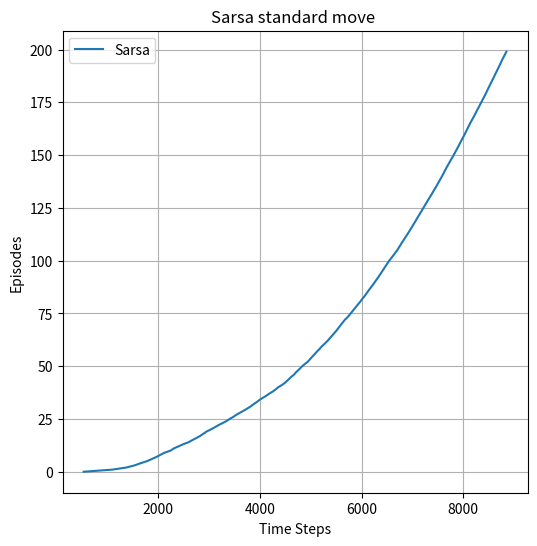

Write Python code to recreate this figure.
import argparse
import matplotlib.pyplot as plt
import numpy as np

class Agent:
    def __init__(self, args):
        self.args = args
        self.src = (0, 3)
        self.dest = (7, 3)

        self.rows = args.rows
        self.columns = args.columns

        if args.kings:
            self.nA = 8
            self.dx = [-1, -1, 0, 1, 1, 1, 0, -1]
            self.dy = [0, 1, 1, 1, 0, -1, -1, -1]
        else:
            self.nA = 4
            self.dx = [-1, 0, 1, 0]
            self.dy = [0, 1, 0, -1]

        self.wind_power = [0 , 0 , 0 , 1 , 1, 1 , 2 , 2, 1, 0]
        self.nS = self.rows * self.columns
        self.Q = np.zeros((self.nS, self.nA))
        self.nseeds = 20

    def convert(self, state):
        x, y = state
        return x + y * self.columns

    # returns next state
    def next_state(self, state, action):
        x, y = state

        if self.wind_power[x] > 0:
            y += self.wind_power[x] + np.random.randint(-1, 2) * args.stochastic

        x += self.dx[action]
        y += self.dy[action]

        x = max(0, x)
        y = max(0, y)

        x = min(x, self.columns - 1)
        y = min(y, self.rows - 1)

        return (x, y)

    def next_action(self, state):
        stateN = self.convert(state)

        if np.random.rand() < self.args.epsilon:
            A = np.random.randint(0, self.nA)
        else:
            action_value =self.Q[stateN, :]
            A = np.argmax(action_value)

        return A

    def train(self):
        Q_avg = np.zeros((self.nS, self.nA))
        time_steps = np.zeros(self.args.episodes)

        for seed in range(self.nseeds):
            self.Q = np.zeros((self.nS, self.nA))
            time = 0

            for episode in range(self.args.episodes):
                np.random.seed(seed)
                S = self.src
                A = self.next_action(S)

                while True:
                    if S == self.dest:
                        break
                    R = -1
                    S_dash = self.next_state(S, A)
                    A_dash = self.next_action(S_dash)
                    self.Q[self.convert(S)][A] += self.args.alpha*(R + self.args.gamma * self.update(self.convert(S_dash), A_dash) - self.Q[self.convert(S)][A])
                    S = S_dash
                    A = A_dash
                    time += 1
                time_steps[episode] += time
            Q_avg += self.Q

        time_steps = time_steps / self.nseeds
        Q_avg /= self.nseeds
        return Q_avg , time_steps

    def update(self, S_dash, A_dash):
        raise Exception('Must be implemented by child class')

class Sarsa(Agent):
    def update(self, S_dash, A_dash):
        return self.Q[S_dash][A_dash]

class Expected_Sarsa(Agent):
    def update(self, S_dash, A_dash):
        Pi = np.zeros(self.nA) + self.args.epsilon / self.nA
        Pi[np.argmax(self.Q[S_dash])] += (1 - self.args.epsilon)
        return np.sum(self.Q[S_dash] * Pi)

class Q_Learning(Agent):
    def update(self, S_dash, A_dash):
        return np.max(self.Q[S_dash])

name_to_agent = {
    'Sarsa' : Sarsa,
    'Expected_Sarsa' : Expected_Sarsa,
    'Q_Learning' : Q_Learning
}

def showpath(Q, args):
    grid = np.zeros((args.rows, args.columns))
    agent = Agent(args)
    S = agent.src

    path=[[],[]]

    while True:
        y, x = S
        path[0].append(y)
        path[1].append(x)

        if S == agent.src:
            grid[x, y] = 1
        elif S == agent.dest:
            grid[x, y] = 2
            break
        else:
            grid[x, y] = 3

        A = np.argmax(Q[agent.convert(S),:])

        S_dash = agent.next_state(S, A)
        nY, nX = S_dash

        if args.stochastic == 0 and grid[nX, nY] != 0:
            print(f"Stuck in state ({nX},{nY})")
            grid[agent.dest[0], agent.dest[1]]=2
            path[0].append(nY)
            path[1].append(nX)
            break

        S = S_dash

    fig = plt.figure()
    ax = plt.gca()
    ax.imshow(grid)

    xr = np.arange(args.columns + 1)
    yr = np.arange(args.rows + 1)
    plt.plot(path[0],path[1],color=(1, 0, 0))
    ax.set_xticks(xr - 0.5)
    ax.set_yticks(yr - 0.5)
    ax.set_xticklabels(xr)
    ax.set_yticklabels(yr)
    ax.grid(True, color = 'w', linewidth = 1.5)

    ax.set_title("%s, %s%s Greedily" % (args.algorithm, 'stochasticly, ' if args.stochastic else '', 'with Kings move,' if args.kings else 'with standard move,'))
    fig.savefig("path.png")

    plt.close(fig)


if __name__ == "__main__":
    parser = argparse.ArgumentParser(description='Windy Gridworld solver')
    parser.add_argument('-al', '--algorithm', default='Sarsa', choices=["Sarsa", "Q_Learning", "Expected_Sarsa", "all"])
    parser.add_argument('--kings', action='store_true', help='Flag for enabling Kings move')
    parser.add_argument('-stc', '--stochastic', action='store_true', help='Flag for enabling stochastic wind')
    parser.add_argument('-ep', '--epsilon', type=float, default=0.1, help='epsilon to be used in greedy method')
    parser.add_argument('-gam', '--gamma', type=float, default=1, help ='discount factor')
    parser.add_argument('-lr', '--alpha', type=float, default=0.5, help='learning rate')
    parser.add_argument('-rs', '--randomSeed', type=int, default=42, help='random seed')
    parser.add_argument('--rows', type=int, default=7)
    parser.add_argument('--columns', type=int, default=10)
    parser.add_argument('-hz', '--episodes', type=int, default=200, help='max number of episodes')
    parser.add_argument('-pl', '--plot', action='store_true', help='Flag for plotting the generated graphs')
    parser.add_argument('-sp', '--showpath', action='store_true', help='For showing the path taken by the policy')
    parser.add_argument('--title', default='', help='title to be given to plotted graph')
    parser.add_argument('--savenum', default='default')

    args = parser.parse_args()

    fig = plt.figure(figsize=(6,6))

    if args.algorithm != 'all':
        agent = name_to_agent[args.algorithm](args)
        Q, time_steps = agent.train()

        plt.plot(time_steps, range(args.episodes), label=args.algorithm)

        plt.legend()
        plt.grid(True)
        if args.title == '':
            args.title = '%s %s %s' % (args.algorithm, 'Kings move' if args.kings else 'standard move', 'stochastically' if args.stochastic else '')

        plt.title(args.title)

        plt.xlabel('Time Steps')
        plt.ylabel('Episodes')

        if args.plot:
            plt.show()
        else:
            plt.savefig(f'output_{args.savenum}')

        if args.showpath:
            showpath(Q, args)

    else:
        for algo in name_to_agent:
            agent = name_to_agent[algo](args)
            Q, time_steps = agent.train()

            plt.plot(time_steps, range(args.episodes), label=algo)

        plt.legend()
        plt.grid(True)

        plt.xlabel('Time Steps')
        plt.ylabel('Episodes')

        if args.title == '':
            args.title = 'Baseline plots for all algorithms'

        plt.title(args.title)

        if args.plot:
            plt.show()
        else:
            plt.savefig(f'output_{args.savenum}')
